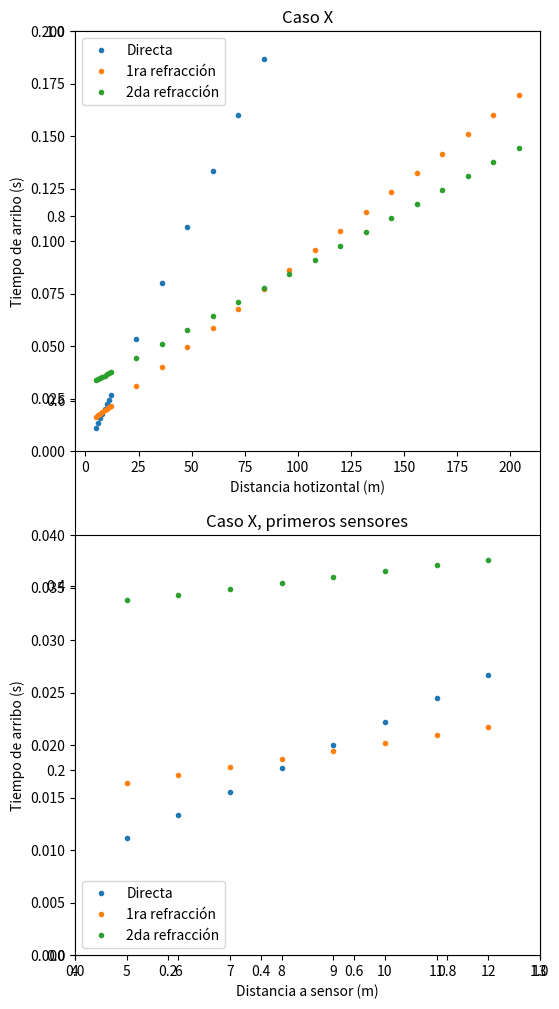

Reproduce this figure in Python.
import numpy as np
import matplotlib.pyplot as plt

# =============================================================================
# DEFINE PARAMETERS
# =============================================================================

# SIMULATION PARAMETERS
thicks = [3, 17]
vels = [450, 1300, 1800]

sensors1 = np.floor(np.linspace(5,12,8))
sensors2 = (np.linspace(12 + 12, 12 + 16 * 12,16))
sensors = np.concatenate([sensors1, sensors2])

# SANITY CHECK THE PARAMETERS
if len(thicks) < 1:
    raise Exception("Vels must contain one more item than thicks")
if len(vels) != len(thicks) + 1:
    raise Exception("Thicks must not be an empty list") 

# =============================================================================
# FUNCTION DEFINITIONS
# =============================================================================

def direct(x, v):
    return (x / v)

def refract (x, interfaceIdx):
    ret = x / vels[interfaceIdx + 1]
    for aboveIdx in range(0, interfaceIdx + 1):
        theta = np.arcsin(vels[aboveIdx] / vels[interfaceIdx + 1])
        ret += 2 * thicks[aboveIdx] * np.cos(theta) / vels[aboveIdx]
        #print(ret)
    return ret

# CRITICAL REFRACTION DISTANCE FUNCTION
def xcrit(z, v1, v2):
    theta = np.arcsin(v1 / v2)
    return 2 * z * np.tan(theta)

# GENERAL TRAVEL TIME FUNCTION
def traveltimes(thicks, vels, sensors):
    
    # CALCULATE DIRECT TIME LIST
    tDrct = np.zeros(len(sensors))
    for sensIdx, sens in enumerate(sensors):
        tDrct[sensIdx] = direct(sens,vels[0])
    
    # CALCULATE REFRACTION TIME ARRAY (COL = SENSOR, ROW = LAYER)
    tRefr = np.zeros([len(thicks), len(sensors)])
    for sensIdx in range(0, len(sensors)):
        for layerIdx in range(0, len(thicks)):
            tRefr[layerIdx, sensIdx] = refract(sensors[sensIdx], layerIdx)
        
    return [tDrct, tRefr]

# =============================================================================
# MAIN FUNCTION BODY
# =============================================================================

[tDrct, tRefr] = traveltimes(thicks, vels, sensors)
print("1st refraction critical distance: ", xcrit(thicks[0], vels[0], vels[1]))
print("2nd refraction critical distance: ", xcrit(thicks[1], vels[1], vels[2]))

# PAST THIS POINT, JUST PLOTTING BOILERPLATE
fig, ax = plt.subplots(figsize=(6, 12))

ax1 = plt.subplot(2,1,1)
ax1.plot(sensors, tDrct, ".")
for i in range(0,len(thicks)):
    ax1.plot(sensors, tRefr[i,:], ".")
ax1.set_title('Caso X')
ax1.set_ylim([0, 0.2])
ax1.set_ylabel("Tiempo de arribo (s)")
ax1.set_xlabel("Distancia hotizontal (m)")
ax1.legend(["Directa", "1ra refracción", "2da refracción"])

ax2 = plt.subplot(2,1,2)
ax2.plot(sensors, tDrct, ".")
for i in range(0,len(thicks)):
    ax2.plot(sensors, tRefr[i,:], ".")
ax2.set_title('Caso X, primeros sensores')
ax2.set_ylim([0, 0.04])
ax2.set_xlim([4, 13])
ax2.set_ylabel("Tiempo de arribo (s)")
ax2.set_xlabel("Distancia a sensor (m)")
ax2.legend(["Directa", "1ra refracción", "2da refracción"])

plt.savefig('test.png', dpi=300)

